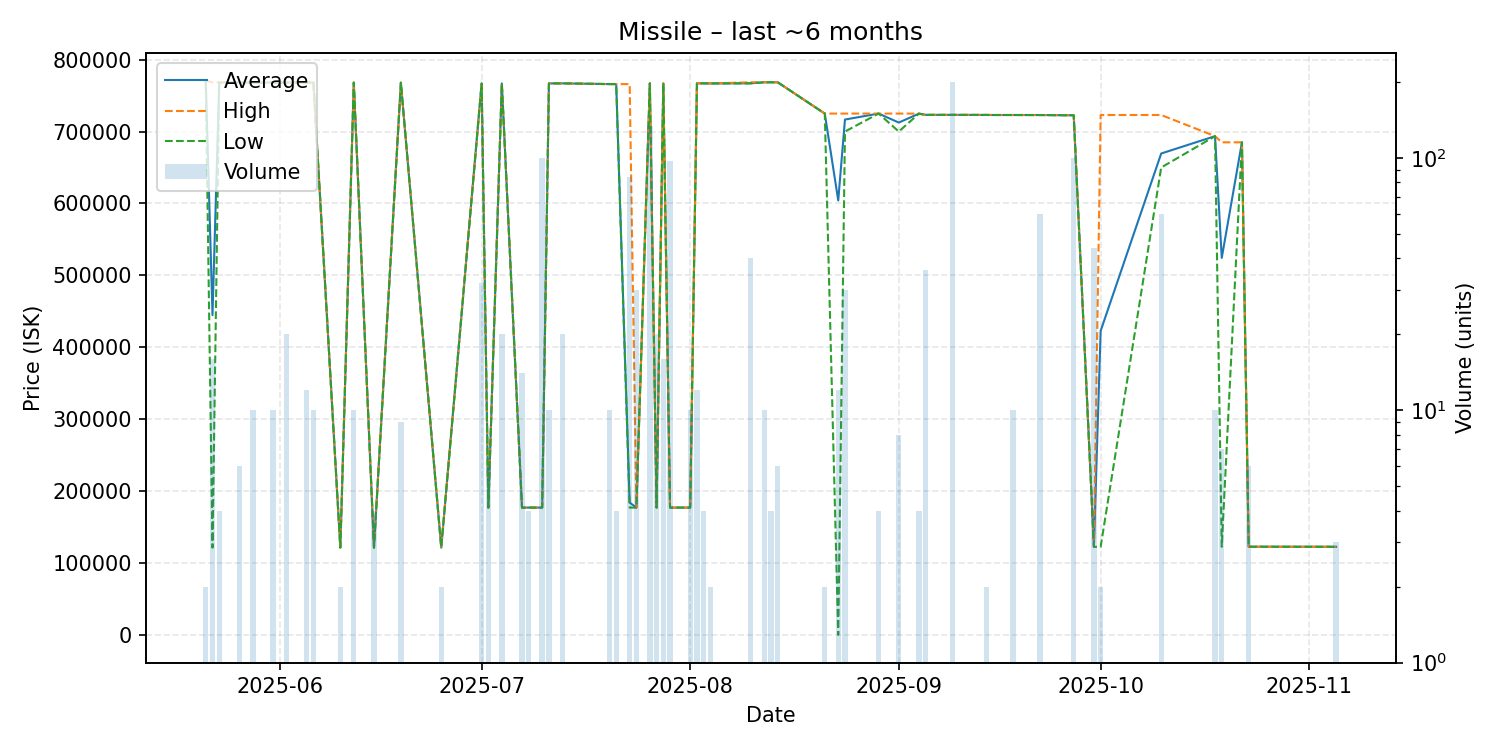

Data behind this chart, as committed beside it:
date, average, highest, lowest, order_count, volume
2025-05-21, 770700, 770700, 770700, 1, 2
2025-05-22, 444800, 768300, 121300, 2, 16
2025-05-23, 768250, 768300, 768200, 2, 4
2025-05-26, 768300, 768300, 768300, 1, 6
2025-05-28, 768200, 768200, 768200, 1, 10
2025-05-31, 768100, 768100, 768100, 1, 10
2025-06-02, 768100, 768100, 768100, 1, 20
2025-06-05, 768100, 768100, 768100, 3, 12
2025-06-06, 768100, 768100, 768100, 1, 10
2025-06-10, 121300, 121300, 121300, 1, 2
2025-06-12, 768100, 768100, 768100, 1, 10
2025-06-15, 121300, 121300, 121300, 1, 4
2025-06-19, 767933, 768000, 767900, 3, 9
2025-06-25, 121300, 121300, 121300, 1, 2
2025-07-01, 766931, 767000, 766700, 3, 32
2025-07-02, 177000, 177000, 177000, 1, 6
2025-07-04, 766920, 767000, 766900, 2, 20
2025-07-07, 177000, 177000, 177000, 1, 14
2025-07-08, 177000, 177000, 177000, 1, 4
2025-07-10, 177000, 177000, 177000, 1, 100
2025-07-11, 766900, 766900, 766900, 1, 10
2025-07-13, 767000, 767000, 767000, 1, 20
2025-07-20, 766000, 766000, 766000, 1, 10
2025-07-21, 766000, 766000, 766000, 1, 4
2025-07-23, 184012, 766000, 177000, 2, 84
2025-07-24, 177000, 177000, 177000, 1, 30
2025-07-26, 767000, 767000, 767000, 8, 134
2025-07-27, 177000, 177000, 177000, 1, 20
2025-07-28, 767000, 767000, 767000, 2, 16
2025-07-29, 177000, 177000, 177000, 1, 97
2025-08-01, 177000, 177000, 177000, 1, 10
2025-08-02, 767000, 767000, 767000, 1, 12
2025-08-03, 767000, 767000, 767000, 2, 4
2025-08-04, 766900, 766900, 766900, 1, 2
2025-08-10, 767110, 768500, 767000, 3, 40
2025-08-12, 768500, 768500, 768500, 1, 10
2025-08-13, 768500, 768500, 768500, 1, 4
2025-08-14, 768500, 768500, 768500, 1, 6
2025-08-21, 725000, 725000, 725000, 1, 2
2025-08-23, 604167, 725000, 0.01, 2, 12
2025-08-24, 716667, 725000, 700000, 2, 30
2025-08-29, 725000, 725000, 725000, 1, 4
2025-09-01, 712500, 725000, 700000, 2, 8
2025-09-04, 724900, 724900, 724900, 1, 4
2025-09-05, 723200, 723200, 723200, 4, 36
2025-09-09, 723200, 723200, 723200, 5, 200
2025-09-14, 723100, 723100, 723100, 1, 2
2025-09-15, 723000, 723000, 723000, 1, 1
2025-09-18, 723000, 723000, 723000, 1, 10
2025-09-22, 722987, 723000, 722900, 2, 60
2025-09-27, 722600, 722600, 722600, 1, 100
2025-09-30, 122500, 122500, 122500, 1, 44
2025-10-01, 422750, 723000, 122500, 2, 2
2025-10-10, 669467, 723000, 650000, 2, 60
2025-10-18, 693570, 693600, 693500, 2, 10
2025-10-19, 524286, 685000, 122500, 2, 7
2025-10-22, 685000, 685000, 685000, 1, 1
2025-10-23, 122600, 122600, 122600, 1, 6
2025-11-05, 122500, 122500, 122500, 1, 3
